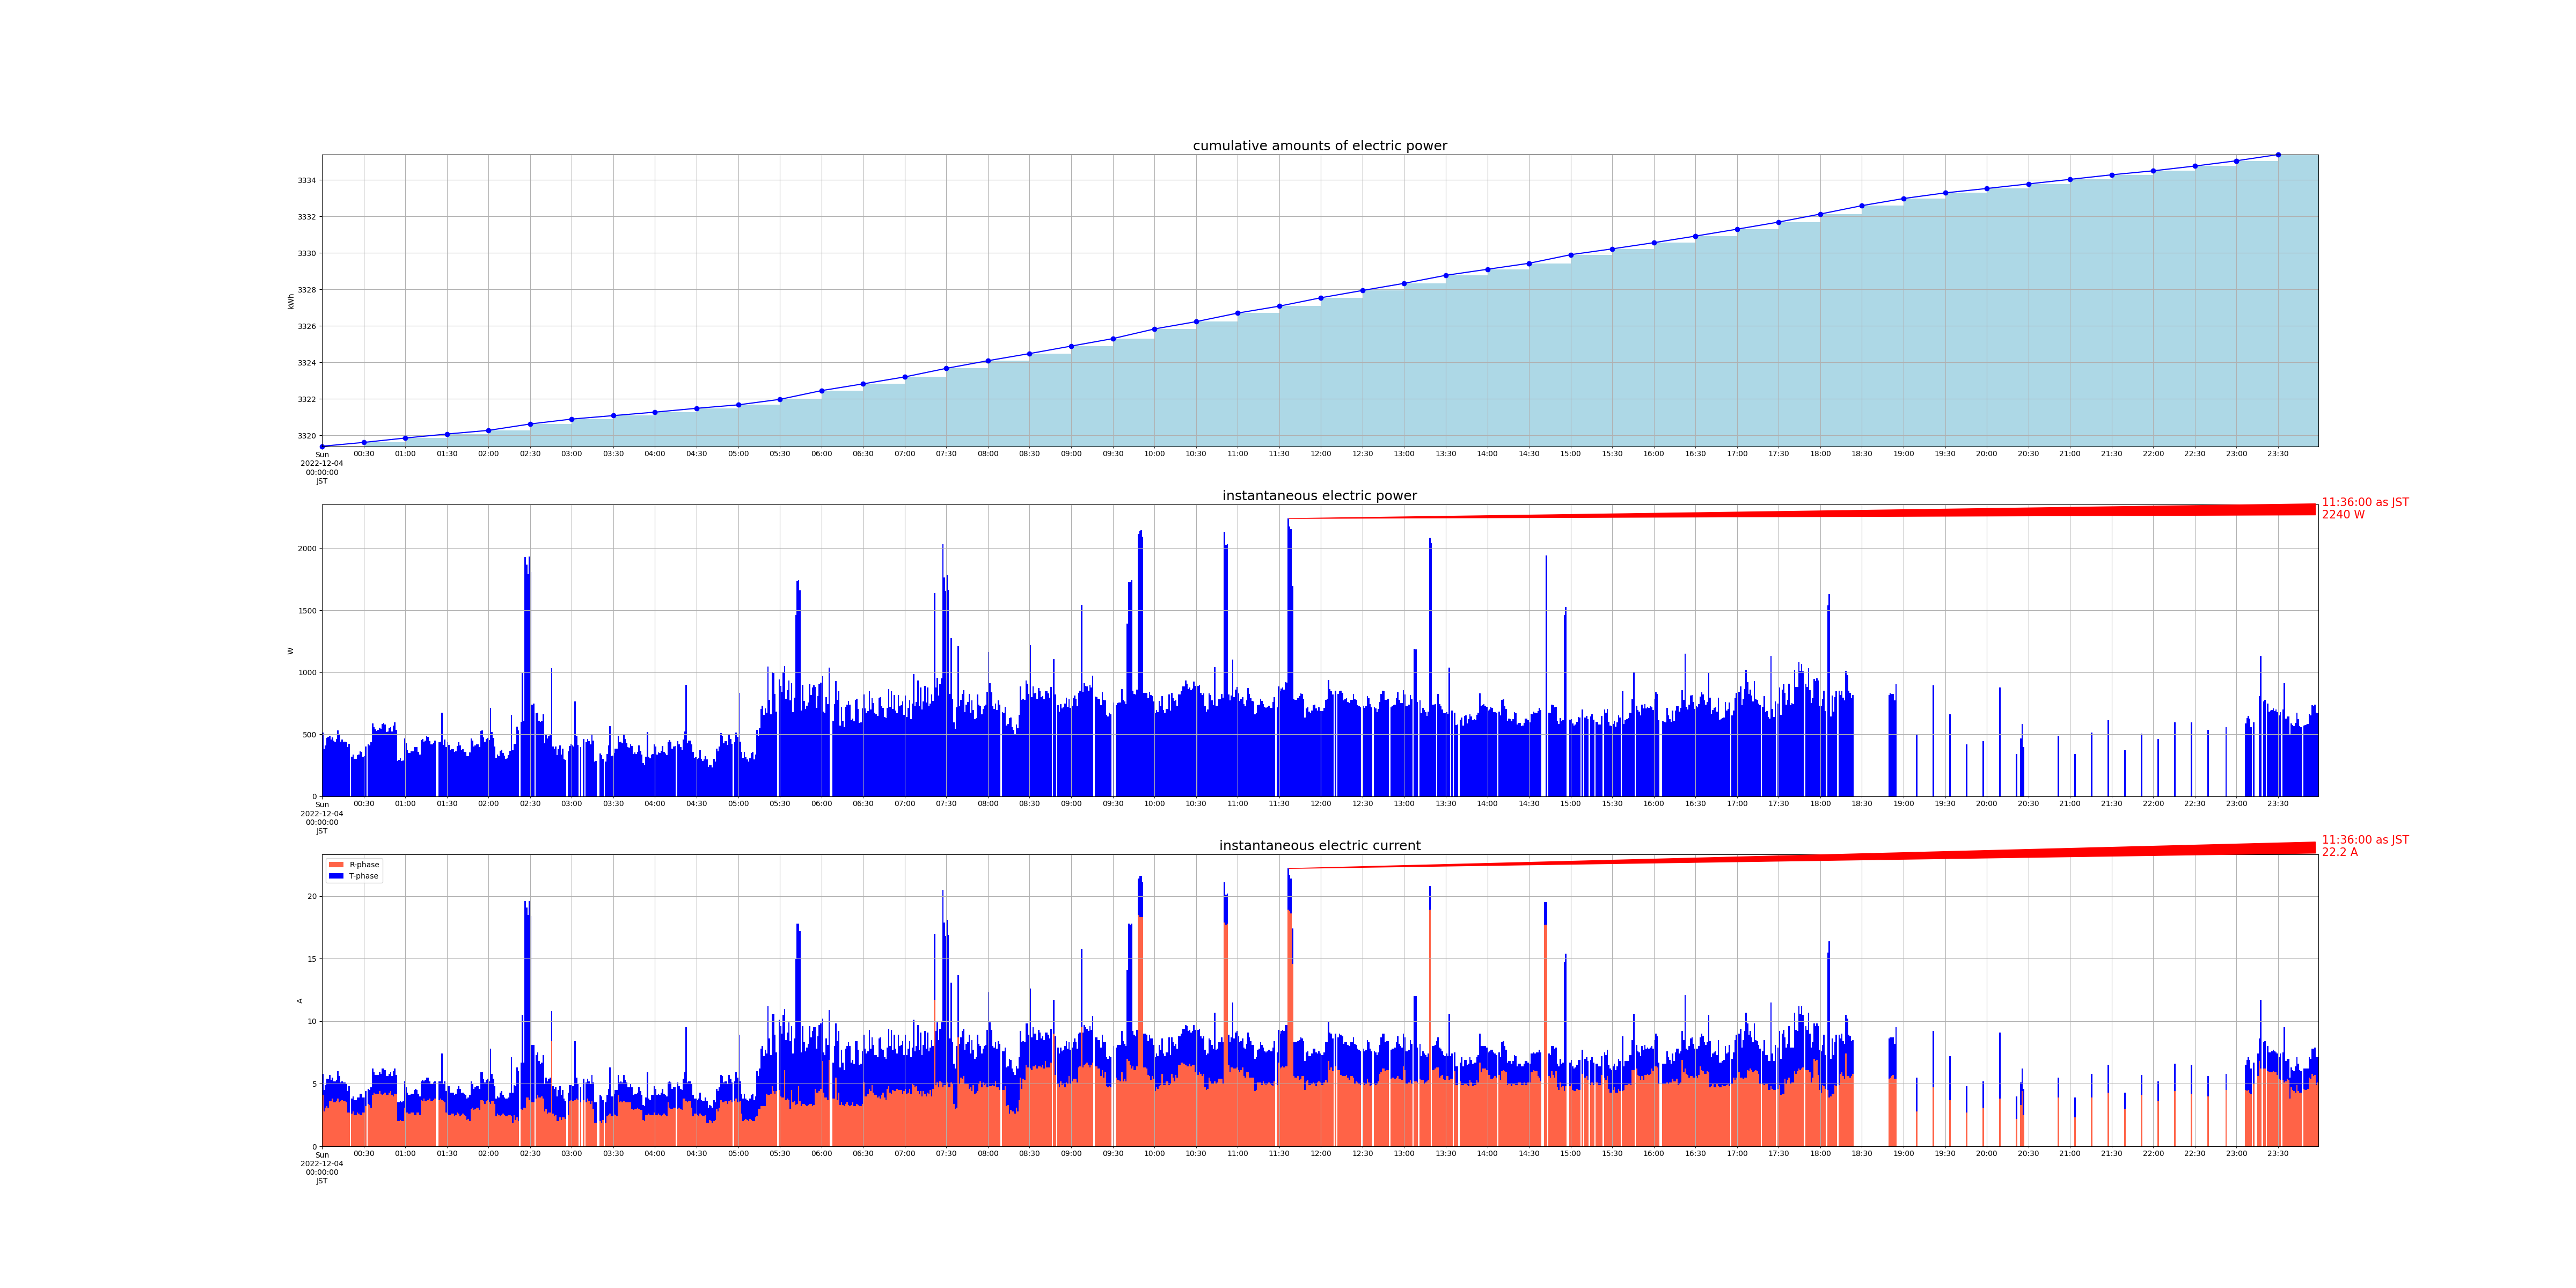

Source data for this figure (header and first rows):
measured_at, sensor_id, cumlative_kwh, instant_watt, instant_ampere_R, instant_ampere_T
2022-12-04 00:00:00+09:00, smartmeter, , 512.0, , 
2022-12-04 00:00:00+09:00, smartmeter, , , 4.1, 1.7
2022-12-04 00:00:00+09:00, smartmeter, 3319, , , 
2022-12-04 00:01:00+09:00, smartmeter, , 380.0, , 
2022-12-04 00:01:00+09:00, smartmeter, , , 2.8, 1.7
2022-12-04 00:02:00+09:00, smartmeter, , 412.0, , 
2022-12-04 00:02:00+09:00, smartmeter, , , 3.1, 1.8
2022-12-04 00:03:00+09:00, smartmeter, , 472.0, , 
2022-12-04 00:03:00+09:00, smartmeter, , , 3.2, 2.2
2022-12-04 00:04:00+09:00, smartmeter, , 480.0, , 
2022-12-04 00:04:00+09:00, smartmeter, , , 3.1, 2.3
2022-12-04 00:05:00+09:00, smartmeter, , 488.0, , 
2022-12-04 00:05:00+09:00, smartmeter, , , 3.6, 2.1
2022-12-04 00:06:00+09:00, smartmeter, , 456.0, , 
2022-12-04 00:06:00+09:00, smartmeter, , , 3.6, 1.7
2022-12-04 00:07:00+09:00, smartmeter, , 476.0, , 
2022-12-04 00:07:00+09:00, smartmeter, , , 3.8, 1.7
2022-12-04 00:08:00+09:00, smartmeter, , 448.0, , 
2022-12-04 00:08:00+09:00, smartmeter, , , 3.5, 1.7
2022-12-04 00:09:00+09:00, smartmeter, , 440.0, , 
2022-12-04 00:09:00+09:00, smartmeter, , , 3.5, 1.7
2022-12-04 00:10:00+09:00, smartmeter, , 460.0, , 
2022-12-04 00:10:00+09:00, smartmeter, , , 3.6, 1.7
2022-12-04 00:11:00+09:00, smartmeter, , 532.0, , 
2022-12-04 00:11:00+09:00, smartmeter, , , 3.8, 2.2
2022-12-04 00:12:00+09:00, smartmeter, , 496.0, , 
2022-12-04 00:12:00+09:00, smartmeter, , , 3.5, 2.1
2022-12-04 00:13:00+09:00, smartmeter, , 440.0, , 
2022-12-04 00:13:00+09:00, smartmeter, , , 3.6, 1.5
2022-12-04 00:14:00+09:00, smartmeter, , 456.0, , 
2022-12-04 00:14:00+09:00, smartmeter, , , 3.7, 1.5
2022-12-04 00:15:00+09:00, smartmeter, , 440.0, , 
2022-12-04 00:15:00+09:00, smartmeter, , , 3.6, 1.5
2022-12-04 00:16:00+09:00, smartmeter, , 440.0, , 
2022-12-04 00:16:00+09:00, smartmeter, , , 3.6, 1.5
2022-12-04 00:17:00+09:00, smartmeter, , 436.0, , 
2022-12-04 00:17:00+09:00, smartmeter, , , 3.5, 1.5
2022-12-04 00:18:00+09:00, smartmeter, , 396.0, , 
2022-12-04 00:18:00+09:00, smartmeter, , , 2.7, 1.7
2022-12-04 00:19:00+09:00, smartmeter, , 424.0, , 
2022-12-04 00:19:00+09:00, smartmeter, , , 2.7, 2.1
2022-12-04 00:21:00+09:00, smartmeter, , 320.0, , 
2022-12-04 00:21:00+09:00, smartmeter, , , 2.6, 1.2
2022-12-04 00:22:00+09:00, smartmeter, , 336.0, , 
2022-12-04 00:22:00+09:00, smartmeter, , , 2.8, 1.2
2022-12-04 00:23:00+09:00, smartmeter, , 304.0, , 
2022-12-04 00:23:00+09:00, smartmeter, , , 2.5, 1.2
2022-12-04 00:24:00+09:00, smartmeter, , 304.0, , 
2022-12-04 00:24:00+09:00, smartmeter, , , 2.5, 1.2
2022-12-04 00:25:00+09:00, smartmeter, , 332.0, , 
2022-12-04 00:25:00+09:00, smartmeter, , , 2.7, 1.2
2022-12-04 00:26:00+09:00, smartmeter, , 336.0, , 
2022-12-04 00:26:00+09:00, smartmeter, , , 2.6, 1.3
2022-12-04 00:27:00+09:00, smartmeter, , 364.0, , 
2022-12-04 00:27:00+09:00, smartmeter, , , 2.5, 1.7
2022-12-04 00:28:00+09:00, smartmeter, , 360.0, , 
2022-12-04 00:28:00+09:00, smartmeter, , , 2.5, 1.7
2022-12-04 00:29:00+09:00, smartmeter, , 320.0, , 
2022-12-04 00:29:00+09:00, smartmeter, , , 2.7, 1.2
2022-12-04 00:30:00+09:00, smartmeter, , 324.0, , 
... 2,228 more rows
